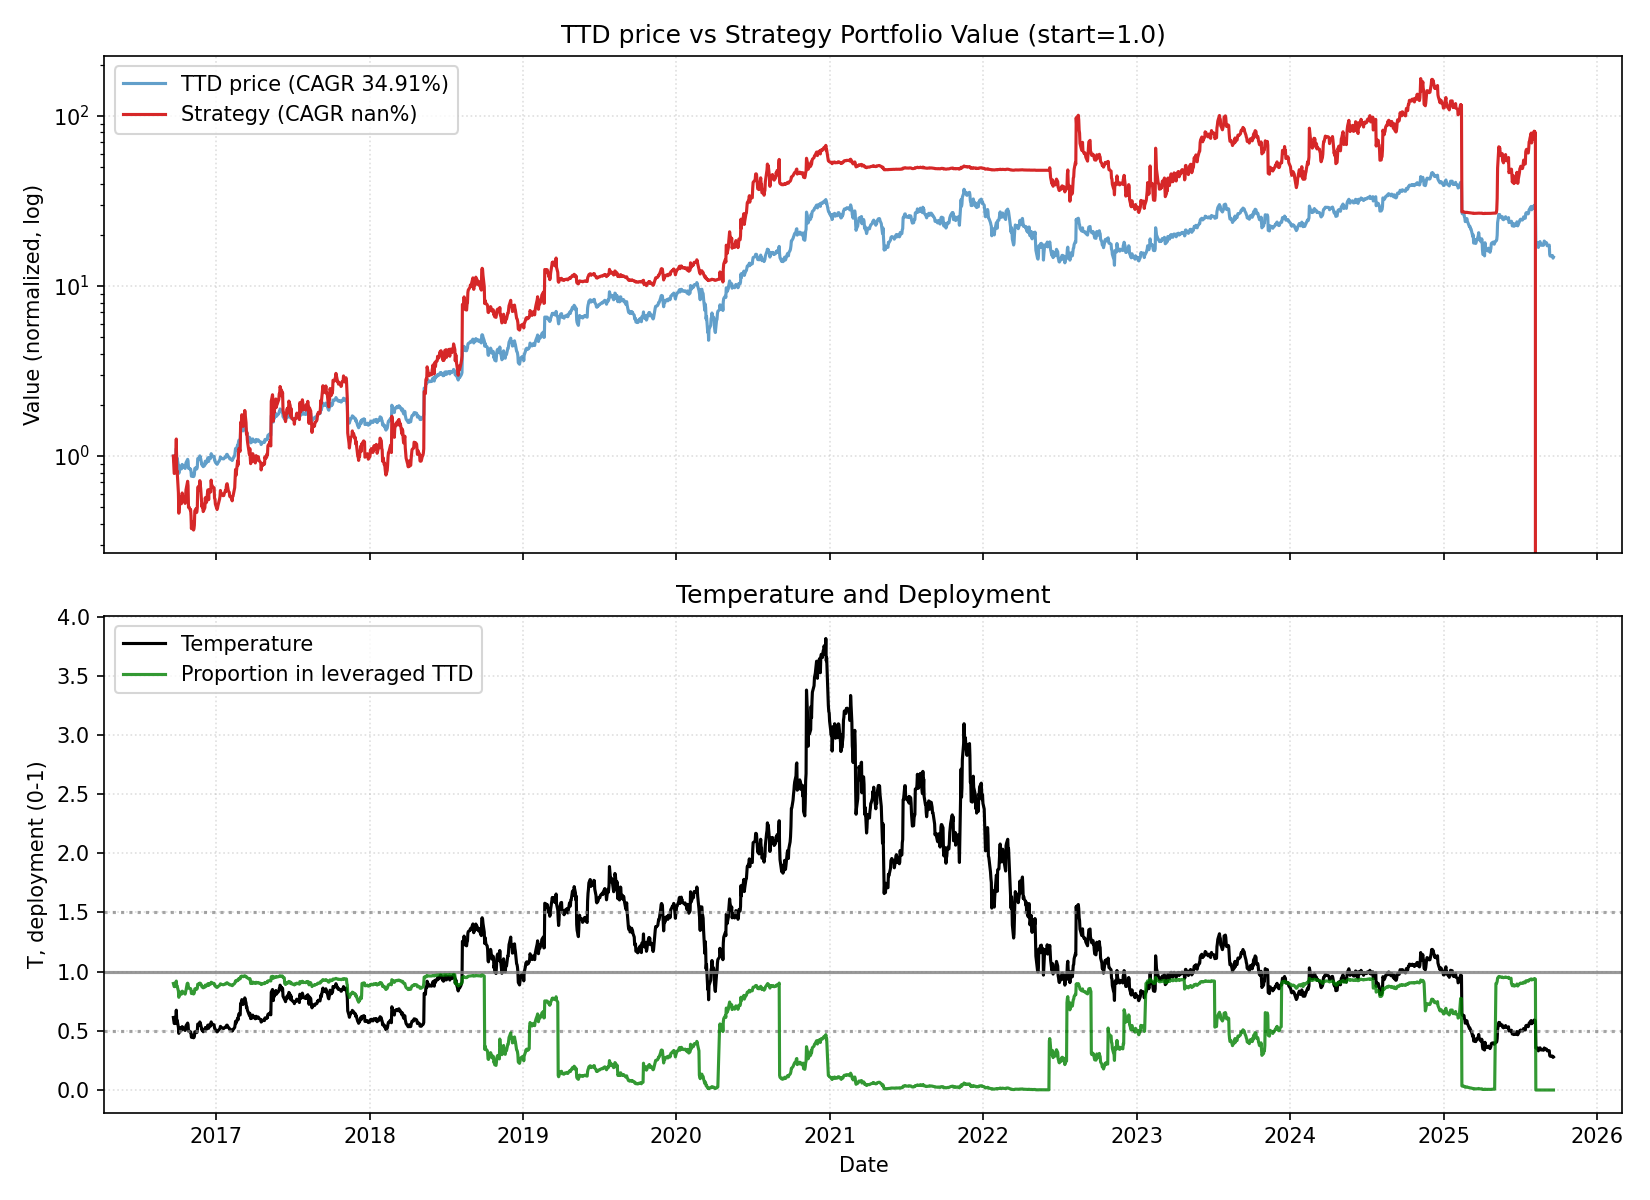

The file beside this chart, header and first rows:
date, close, ret, ret_3, ret_6, ret_12, ret_22, temp, temp_ch_11, temp_ch_22, vol_22, vol_66, rate, yc_spread, credit_spread, yc_change_22, credit_change_22, port_tqqq, port_cash, port_total, deployed_p, base_p, target_p, block_buy
2016-09-21, 3.01, 0.0, , , , , 0.6127, , , , , 0.41, 0.87, 2.7, , , 0.9, 0.1, 1, 0.9, 0.9, 0.9, 0
2016-09-22, 2.89, -0.03987, , , , , 0.5877, , , , , 0.41, 0.84, 2.69, , , 0.7923, 0.1, 0.8923, 0.8879, 0.9, 0.9, 0
2016-09-23, 2.766, -0.04291, -0.08106, , , , 0.5619, , , , , 0.41, 0.85, 2.68, , , 0.6903, 0.1, 0.7903, 0.8735, 0.9, 0.9, 0
2016-09-26, 2.777, 0.003977, -0.0391, , , , 0.5623, , , , , 0.41, 0.83, 2.7, , , 0.6984, 0.1, 0.7984, 0.8747, 0.9, 0.9, 0
2016-09-27, 2.998, 0.07958, 0.08388, , , , 0.6064, , , , , 0.41, 0.81, 2.69, , , 0.8651, 0.1, 0.9651, 0.8964, 0.9, 0.9, 0
2016-09-28, 3.339, 0.1137, 0.2024, 0.1093, , , 0.6747, , , , , 0.41, 0.82, 2.69, , , 1.16, 0.1, 1.26, 0.9206, 0.9, 0.9, 0
2016-09-29, 2.899, -0.1318, -0.03302, 0.003114, , , 0.5852, , , , , 0.41, 0.83, 2.67, , , 0.7015, 0.1, 0.8015, 0.8752, 0.9, 0.9, 0
2016-09-30, 2.921, 0.007589, -0.1252, 0.05604, , , 0.589, , , , , 0.41, 0.83, 2.69, , , 0.7174, 0.1, 0.8174, 0.8776, 0.9, 0.9, 0
2016-10-03, 2.638, -0.09688, -0.09003, -0.05005, , , 0.5302, , , , , 0.41, 0.83, 2.66, , , 0.5088, 0.1, 0.6089, 0.8357, 0.9, 0.9, 0
2016-10-04, 2.383, -0.09666, -0.1842, -0.2051, , , 0.4785, , , , , 0.41, 0.87, 2.66, , , 0.3613, 0.1, 0.4613, 0.7832, 0.9, 0.9, 0
2016-10-05, 2.478, 0.03987, -0.06065, -0.2579, , , 0.497, , , , , 0.41, 0.87, 2.64, , , 0.4044, 0.1, 0.5044, 0.8017, 0.9, 0.9, 0
2016-10-06, 2.608, 0.05246, 0.09442, -0.1004, -0.1336, , 0.5225, -0.1472, , , , 0.41, 0.89, 2.61, , , 0.468, 0.1, 0.5681, 0.8239, 0.9, 0.9, 0
2016-10-07, 2.626, 0.006902, 0.05973, -0.101, -0.09135, , 0.5256, -0.1057, , , , 0.41, 0.9, 2.63, , , 0.4777, 0.1, 0.5777, 0.8269, 0.9, 0.9, 0
2016-10-10, 2.528, -0.03732, -0.03067, -0.0417, -0.08604, , 0.5044, -0.1024, , , , 0.41, 0.9, 2.63, , , 0.4242, 0.1, 0.5242, 0.8092, 0.9, 0.9, 0
2016-10-11, 2.552, 0.009494, -0.02818, 0.07092, -0.08102, , 0.5086, -0.09551, , , , 0.41, 0.9, 2.6, , , 0.4362, 0.1, 0.5362, 0.8135, 0.9, 0.9, 0
2016-10-12, 2.69, 0.05408, 0.06408, 0.08555, -0.1027, , 0.5355, -0.1169, , , , 0.41, 0.92, 2.6, , , 0.5069, 0.1, 0.607, 0.8352, 0.9, 0.9, 0
2016-10-13, 2.597, -0.03457, 0.01763, -0.004218, -0.2222, , 0.5165, -0.2345, , , , 0.41, 0.9, 2.59, , , 0.4543, 0.1, 0.5543, 0.8196, 0.9, 0.9, 0
2016-10-14, 2.636, 0.01502, -0.02007, 0.003808, -0.09072, , 0.5237, -0.1051, , , , 0.41, 0.96, 2.63, , , 0.4747, 0.1, 0.5748, 0.826, 0.9, 0.9, 0
2016-10-17, 2.627, -0.003414, 0.01155, 0.03916, -0.1007, , 0.5202, -0.1167, , , , 0.41, 0.96, 2.62, , , 0.4698, 0.1, 0.5699, 0.8245, 0.9, 0.9, 0
2016-10-18, 2.588, -0.01485, -0.01821, 0.01411, -0.01895, , 0.512, -0.03442, , , , 0.41, 0.93, 2.62, , , 0.4489, 0.1, 0.5489, 0.8178, 0.9, 0.9, 0
2016-10-19, 2.546, -0.01623, -0.03083, -0.05353, 0.0684, , 0.5031, 0.05156, , , , 0.41, 0.95, 2.62, , , 0.427, 0.1, 0.527, 0.8102, 0.9, 0.9, 0
2016-10-20, 2.649, 0.04046, 0.02357, 0.02002, 0.06901, -0.1199, 0.5229, 0.05215, -0.1466, 0.05808, , 0.41, 0.92, 2.59, , , 0.4788, 0.1, 0.5788, 0.8272, 0.9, 0.9, 0
2016-10-21, 2.748, 0.03737, 0.07934, 0.04249, 0.05368, -0.04914, 0.5419, 0.03707, -0.0779, 0.05875, , 0.41, 0.9, 2.6, 0.03, -0.1, 0.5324, 0.1, 0.6324, 0.8418, 0.9, 0.9, 1
2016-10-24, 2.852, 0.03785, 0.07663, 0.08565, 0.08606, 0.03109, 0.5606, 0.06668, -0.002219, 0.05873, , 0.41, 0.93, 2.59, 0.09, -0.1, 0.6236, 0.06928, 0.6928, 0.9, 0.9, 0.9, 0
2016-10-25, 2.88, 0.009818, 0.04804, 0.1128, 0.1392, 0.03709, 0.5655, 0.1213, 0.005714, 0.05792, , 0.41, 0.91, 2.58, 0.06, -0.1, 0.6419, 0.06929, 0.7112, 0.9026, 0.9, 0.9, 0
2016-10-26, 2.818, -0.02153, -0.01192, 0.1068, 0.1042, -0.06004, 0.5528, 0.08682, -0.08848, 0.05816, , 0.41, 0.93, 2.6, 0.1, -0.1, 0.6004, 0.06929, 0.6697, 0.8965, 0.9, 0.9, 0
2016-10-27, 2.552, -0.09439, -0.1139, -0.03662, -0.0513, -0.2357, 0.5001, -0.06626, -0.2588, 0.05898, , 0.41, 0.98, 2.59, 0.17, -0.1, 0.4303, 0.06929, 0.4996, 0.8613, 0.9, 0.9, 0
2016-10-28, 2.561, 0.003527, -0.0912, -0.06805, -0.01386, -0.1166, 0.5013, -0.02941, -0.1433, 0.05271, , 0.41, 1.0, 2.6, 0.18, -0.09, 0.4348, 0.06929, 0.5041, 0.8626, 0.9, 0.9, 0
2016-10-31, 2.518, -0.01679, -0.01332, -0.1171, -0.04476, -0.138, 0.4913, -0.06181, -0.1658, 0.0453, , 0.41, 0.98, 2.61, 0.15, -0.06, 0.4129, 0.06929, 0.4822, 0.8563, 0.9, 0.9, 0
2016-11-01, 2.524, 0.002383, -0.01445, -0.1236, -0.03921, -0.04321, 0.492, -0.05435, -0.07216, 0.04524, , 0.41, 1.0, 2.61, 0.17, -0.08, 0.4158, 0.06929, 0.4851, 0.8572, 0.9, 0.9, 0
2016-11-02, 2.443, -0.03209, -0.02979, -0.1331, -0.05603, 0.02518, 0.4757, -0.07091, -0.005838, 0.04092, , 0.41, 1.0, 2.63, 0.17, -0.03, 0.3757, 0.06929, 0.445, 0.8443, 0.9, 0.9, 0
2016-11-03, 2.29, -0.06263, -0.09271, -0.1027, -0.1005, -0.07587, 0.4454, -0.1147, -0.1038, 0.03772, , 0.41, 1.01, 2.67, 0.14, 0.01, 0.3051, 0.06929, 0.3744, 0.8149, 0.9, 0.9, 0
2016-11-04, 2.387, 0.04236, -0.02292, -0.06794, -0.09891, -0.08474, 0.4638, -0.1131, -0.1124, 0.03785, , 0.41, 0.99, 2.67, 0.12, 0.03, 0.3439, 0.06929, 0.4132, 0.8323, 0.9, 0.9, 0
2016-11-07, 2.29, -0.04064, 0.0, -0.09055, -0.1667, -0.128, 0.4435, -0.1815, -0.1561, 0.03678, , 0.41, 1.01, 2.66, 0.12, 0.05, 0.3019, 0.0693, 0.3712, 0.8133, 0.9, 0.9, 0
2016-11-08, 2.28, -0.004367, -0.04483, -0.09667, -0.2006, -0.0981, 0.4411, -0.2132, -0.1254, 0.03668, , 0.41, 1.01, 2.62, 0.11, -0.01, 0.2979, 0.0693, 0.3672, 0.8113, 0.9, 0.9, 0
2016-11-09, 2.295, 0.006579, 0.002183, -0.06058, -0.2031, -0.1007, 0.4436, -0.2157, -0.1279, 0.03607, , 0.41, 1.17, 2.66, 0.27, 0.03, 0.3038, 0.0693, 0.3731, 0.8143, 0.9, 0.9, 0
2016-11-10, 2.343, 0.02091, 0.02763, 0.02314, -0.1686, -0.129, 0.4524, -0.1817, -0.1553, 0.03635, , 0.41, 1.23, 2.6, 0.33, 0.0, 0.3228, 0.0693, 0.3921, 0.8233, 0.9, 0.9, 0
2016-11-11, 2.545, 0.08621, 0.1089, 0.06619, -0.002743, -0.02002, 0.4908, -0.01846, -0.04967, 0.03929, , 0.41, 1.23, 2.6, 0.31, 0.0, 0.4063, 0.0693, 0.4756, 0.8543, 0.9, 0.9, 0
2016-11-14, 2.577, 0.01257, 0.09987, 0.1253, 0.006247, -0.02238, 0.4954, -0.01171, -0.05397, 0.03869, , 0.41, 1.23, 2.6, 0.33, 0.01, 0.4216, 0.0693, 0.4909, 0.8588, 0.9, 0.9, 0
2016-11-15, 2.525, -0.02018, -0.007859, 0.1075, 0.00278, -0.03883, 0.4849, -0.01303, -0.06791, 0.03879, , 0.41, 1.21, 2.59, 0.25, -0.04, 0.396, 0.0693, 0.4653, 0.8511, 0.9, 0.9, 0
2016-11-16, 2.536, 0.004356, -0.01591, 0.105, 0.004754, -0.02009, 0.4865, -0.01109, -0.04974, 0.0388, , 0.41, 1.22, 2.55, 0.26, -0.07, 0.4012, 0.0693, 0.4705, 0.8527, 0.9, 0.9, 0
2016-11-17, 2.593, 0.02248, 0.02693, 0.1067, 0.0614, 0.01846, 0.4969, 0.04467, -0.01235, 0.03898, , 0.41, 1.25, 2.54, 0.32, -0.08, 0.4282, 0.0693, 0.4975, 0.8607, 0.9, 0.9, 0
2016-11-18, 2.91, 0.1223, 0.1475, 0.1434, 0.2707, 0.09853, 0.5571, 0.2507, 0.06529, 0.04654, , 0.41, 1.27, 2.52, 0.32, -0.1, 0.5852, 0.06931, 0.6545, 0.8941, 0.9, 0.9, 0
2016-11-21, 2.933, 0.007904, 0.1311, 0.1381, 0.2287, 0.06732, 0.5597, 0.2068, 0.03284, 0.04594, , 0.41, 1.25, 2.52, 0.33, -0.07, 0.599, 0.06931, 0.6683, 0.8963, 0.9, 0.9, 0
2016-11-22, 2.873, -0.02046, -0.01271, 0.1378, 0.2546, 0.007363, 0.5477, 0.2348, -0.02311, 0.0457, , 0.41, 1.24, 2.53, 0.34, -0.07, 0.5622, 0.06931, 0.6315, 0.8902, 0.9, 0.9, 0
2016-11-23, 3.019, 0.05082, 0.02932, 0.1905, 0.3241, 0.04826, 0.5749, 0.3032, 0.01655, 0.04625, , 0.41, 1.24, 2.49, 0.31, -0.1, 0.6479, 0.06931, 0.7172, 0.9034, 0.9, 0.9, 0
2016-11-25, 2.908, -0.03677, 0.01218, 0.1215, 0.2671, 0.03194, 0.5526, 0.2458, -0.0003427, 0.04701, , 0.41, 1.24, 2.48, 0.33, -0.1, 0.5811, 0.06457, 0.6457, 0.9, 0.9, 0.9, 0
2016-11-28, 2.67, -0.08184, -0.1156, -0.08247, 0.1396, 0.04624, 0.5057, 0.118, 0.01137, 0.05007, , 0.41, 1.21, 2.47, 0.28, -0.13, 0.4384, 0.06457, 0.5029, 0.8716, 0.9, 0.9, 0
2016-11-29, 2.712, 0.01573, -0.0674, -0.07535, 0.06562, 0.05896, 0.5132, 0.04549, 0.02366, 0.04563, , 0.41, 1.21, 2.46, 0.23, -0.13, 0.459, 0.06457, 0.5236, 0.8767, 0.9, 0.9, 0
2016-11-30, 2.658, -0.01991, -0.004494, -0.07483, 0.03143, 0.0556, 0.5024, 0.0141, 0.02258, 0.04591, , 0.41, 1.26, 2.45, 0.26, -0.15, 0.4316, 0.06457, 0.4961, 0.8699, 0.9, 0.9, 0
2016-12-01, 2.608, -0.01881, -0.03835, -0.1361, 0.03287, 0.03328, 0.4924, 0.01551, 0.0009584, 0.04595, , 0.54, 1.31, 2.42, 0.33, -0.19, 0.4072, 0.06457, 0.4717, 0.8631, 0.9, 0.9, 0
2016-12-02, 2.62, 0.004601, -0.0143, -0.09904, 0.03312, 0.07245, 0.4942, 0.01576, 0.0389, 0.04595, , 0.54, 1.29, 2.42, 0.29, -0.19, 0.4128, 0.06457, 0.4773, 0.8647, 0.9, 0.9, 0
2016-12-05, 2.662, 0.01603, 0.02071, -0.002996, 0.02661, 0.1624, 0.5005, 0.00722, 0.1237, 0.04536, , 0.54, 1.26, 2.42, 0.26, -0.21, 0.4326, 0.06457, 0.4971, 0.8701, 0.9, 0.9, 0
2016-12-06, 2.81, 0.0556, 0.07252, 0.03614, -0.03436, 0.1772, 0.5278, -0.0526, 0.138, 0.04396, , 0.54, 1.27, 2.44, 0.26, -0.23, 0.5047, 0.06457, 0.5692, 0.8866, 0.9, 0.9, 0
2016-12-07, 2.758, -0.01851, 0.03606, 0.03762, -0.05967, 0.2044, 0.5175, -0.07547, 0.1667, 0.04376, , 0.54, 1.24, 2.44, 0.25, -0.23, 0.4766, 0.06458, 0.5412, 0.8807, 0.9, 0.9, 0
2016-12-08, 2.741, -0.006164, -0.02456, 0.051, -0.04594, 0.2022, 0.5137, -0.06198, 0.1646, 0.04255, , 0.54, 1.28, 2.43, 0.27, -0.23, 0.4677, 0.06458, 0.5323, 0.8787, 0.9, 0.9, 0
2016-12-09, 2.747, 0.002189, -0.003988, 0.04847, -0.0901, 0.1969, 0.5143, -0.1054, 0.1595, 0.04248, , 0.54, 1.32, 2.43, 0.31, -0.19, 0.4708, 0.06458, 0.5353, 0.8794, 0.9, 0.9, 0
2016-12-12, 2.936, 0.0688, 0.07114, 0.1029, 0.009629, 0.2531, 0.5479, -0.008391, 0.2113, 0.04432, , 0.54, 1.34, 2.41, 0.17, -0.25, 0.5679, 0.06458, 0.6325, 0.8979, 0.9, 0.9, 0
2016-12-13, 2.929, -0.002384, 0.06625, 0.04235, 0.097, 0.1509, 0.5461, 0.07971, 0.1125, 0.04438, , 0.54, 1.31, 2.39, 0.08, -0.21, 0.5638, 0.06458, 0.6283, 0.8972, 0.9, 0.9, 0
2016-12-14, 2.8, -0.04404, -0.04632, 0.01523, 0.03245, 0.08653, 0.5215, 0.01617, 0.05255, 0.04253, , 0.54, 1.27, 2.32, 0.04, -0.28, 0.4892, 0.06458, 0.5538, 0.8834, 0.9, 0.9, 0
... 2,202 more rows
